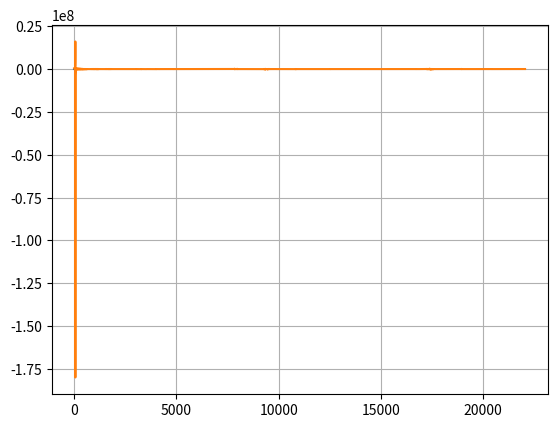

This figure's Python source:
import numpy as np
import matplotlib.pyplot as plt


FREQUENCY = 60.0
SAMPLE_RATE = 44100
ASSUMED_SR = 44100

SAMPLES = 1024
AMPLITUDE = 32_767

FFT = True

def gen_sine(samples: int, amp: float):
    sine = np.zeros(samples, np.int16);
    for i in range(samples):
        sine[i] = amp * np.sin(2* np.pi * (i/samples))

    return sine;

def simulate_signal(sample_rate: int, assumed_sr: int,freq: float, table):
    step = (freq * len(table))/assumed_sr
    phase = 0.0
    sim_sine = np.zeros(sample_rate)
    for i in range(sample_rate):
        sim_sine[i] = table[int(phase)]
        phase += step 
        
        if phase > len(table):
            phase = 0.0
    
    return sim_sine

sine = gen_sine(SAMPLES, AMPLITUDE);

signal = simulate_signal(SAMPLE_RATE, ASSUMED_SR, FREQUENCY, sine)

t = np.linspace(0, 1, SAMPLE_RATE)

plt.grid()
plt.plot(t, signal)
plt.show()

if FFT:
    signal_fft = np.fft.rfft(signal)

    plt.plot(signal_fft)
    plt.show()
